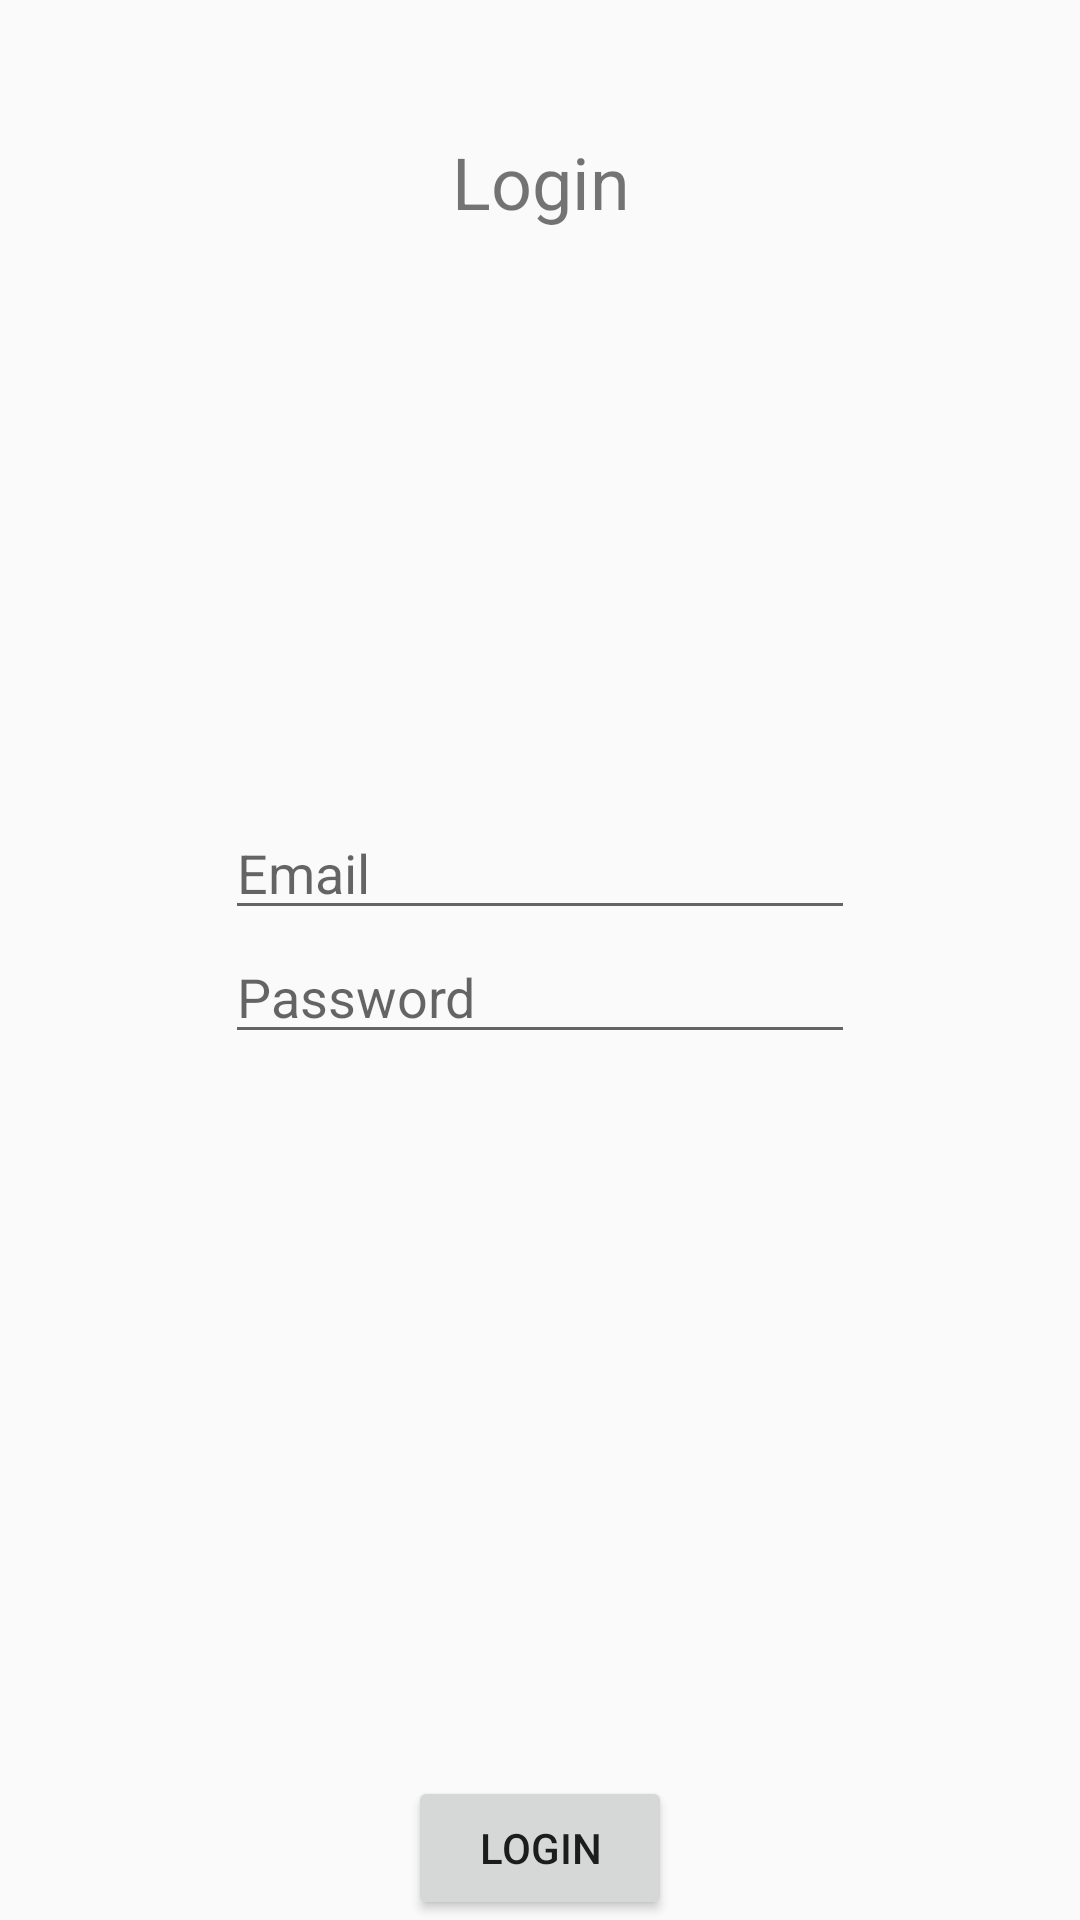

This screen was rendered from an Android layout file. Write that file and the resources it references.
<!-- AndroidManifest.xml: application theme AppTheme -->
<!-- res/layout/login.xml -->
<?xml version="1.0" encoding="utf-8"?>
<android.support.constraint.ConstraintLayout xmlns:android="http://schemas.android.com/apk/res/android"
    xmlns:app="http://schemas.android.com/apk/res-auto"
    xmlns:tools="http://schemas.android.com/tools"
    android:layout_width="match_parent"
    android:layout_height="match_parent"
    tools:context=".activities.Login">


    <TextView
        android:id="@+id/loginTitle"
        android:layout_width="wrap_content"
        android:layout_height="wrap_content"
        android:text="@string/logintitle"
        android:textSize="24sp"
        app:layout_constraintBottom_toBottomOf="parent"
        app:layout_constraintEnd_toEndOf="parent"
        app:layout_constraintHorizontal_bias="0.501"
        app:layout_constraintStart_toStartOf="parent"
        app:layout_constraintTop_toTopOf="parent"
        app:layout_constraintVertical_bias="0.073" />

    <EditText
        android:id="@+id/loginUsername"
        android:layout_width="wrap_content"
        android:layout_height="wrap_content"
        android:layout_marginTop="192dp"
        android:ems="10"
        android:hint="Email"

        android:inputType="textPersonName"
        app:layout_constraintEnd_toEndOf="parent"
        app:layout_constraintStart_toStartOf="parent"
        app:layout_constraintTop_toBottomOf="@+id/loginTitle" />

    <Button
        android:id="@+id/loginButton"
        android:layout_width="wrap_content"
        android:layout_height="wrap_content"
        android:text="@string/btnLogin"
        app:layout_constraintBottom_toBottomOf="parent"
        app:layout_constraintEnd_toEndOf="parent"
        app:layout_constraintStart_toStartOf="parent" />

    <EditText
        android:id="@+id/loginPassword"
        android:layout_width="wrap_content"
        android:layout_height="wrap_content"
        android:ems="10"
        android:hint="Password"
        android:inputType="textPassword"
        app:layout_constraintBottom_toTopOf="@+id/loginButton"
        app:layout_constraintEnd_toEndOf="parent"
        app:layout_constraintStart_toStartOf="parent"
        app:layout_constraintTop_toBottomOf="@+id/loginUsername"
        app:layout_constraintVertical_bias="0.0" />

</android.support.constraint.ConstraintLayout>
<!-- resources referenced by this layout -->
<resources>
  <string name="btnLogin">Login</string>
  <string name="logintitle">Login</string>
  <style name="AppTheme" parent="Theme.AppCompat.Light.DarkActionBar">
          
          <item name="colorPrimary">@color/colorPrimary</item>
          <item name="colorPrimaryDark">@color/colorPrimaryDark</item>
          <item name="colorAccent">@color/colorAccent</item>
          <item name="coordinatorLayoutStyle">@style/Widget.Design.CoordinatorLayout</item>
          <item name="windowActionModeOverlay">true</item>
          <item name="actionModeBackground">@color/colorPrimary</item>
      </style>
  <color name="colorPrimary">#4893e4</color>
  <color name="colorPrimaryDark">#346daf</color>
  <color name="colorAccent">#2460a6</color>
</resources>
